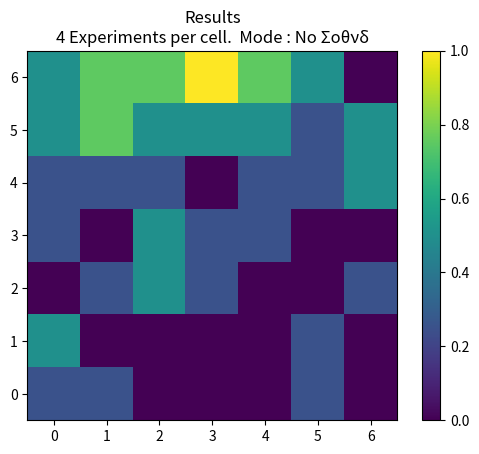

Generate this figure with matplotlib:
import numpy as np
import matplotlib.pyplot as plt

results=[]
#4 experiments
noOfExp=4
results.append([[1, 2, 0, 1, 1, 2, 2],
                [1, 0, 1, 0, 1, 3, 3],
                [0, 0, 2, 2, 1, 2, 3],
                [0, 0, 1, 1, 0, 2, 4],
                [0, 0, 0, 1, 1, 2, 3],
                [1, 1, 0, 0, 1, 1, 2],
                [0, 0, 1, 0, 2, 2, 0]])
			
 
def final_results(results , noOfExp):
    final= np.zeros((7, 7), int)
    print(results)
    for result in results:
        print(result)
        #final=final+result
        # iterate through rows 
        for i in range(len(result)):    
        # iterate through columns 
            for j in range(len(result[0])): 
                final[i][j] = result[i][j] + final[i][j] 
    print(final)
    final=final/noOfExp 
    return(final)
	
def color_map(matrix):
    x = [0, 1 , 2 , 3 , 4 , 5 , 6 ]
    cmap=np.transpose(matrix)
    plt.imshow(cmap, interpolation='nearest', origin='lower')
    plt.title("Results" + "\n"+str(noOfExp) + " Experiments per cell.  Mode : No Σοθνδ")
    plt.colorbar()
    plt.show()

color_map(final_results(results , noOfExp).tolist())